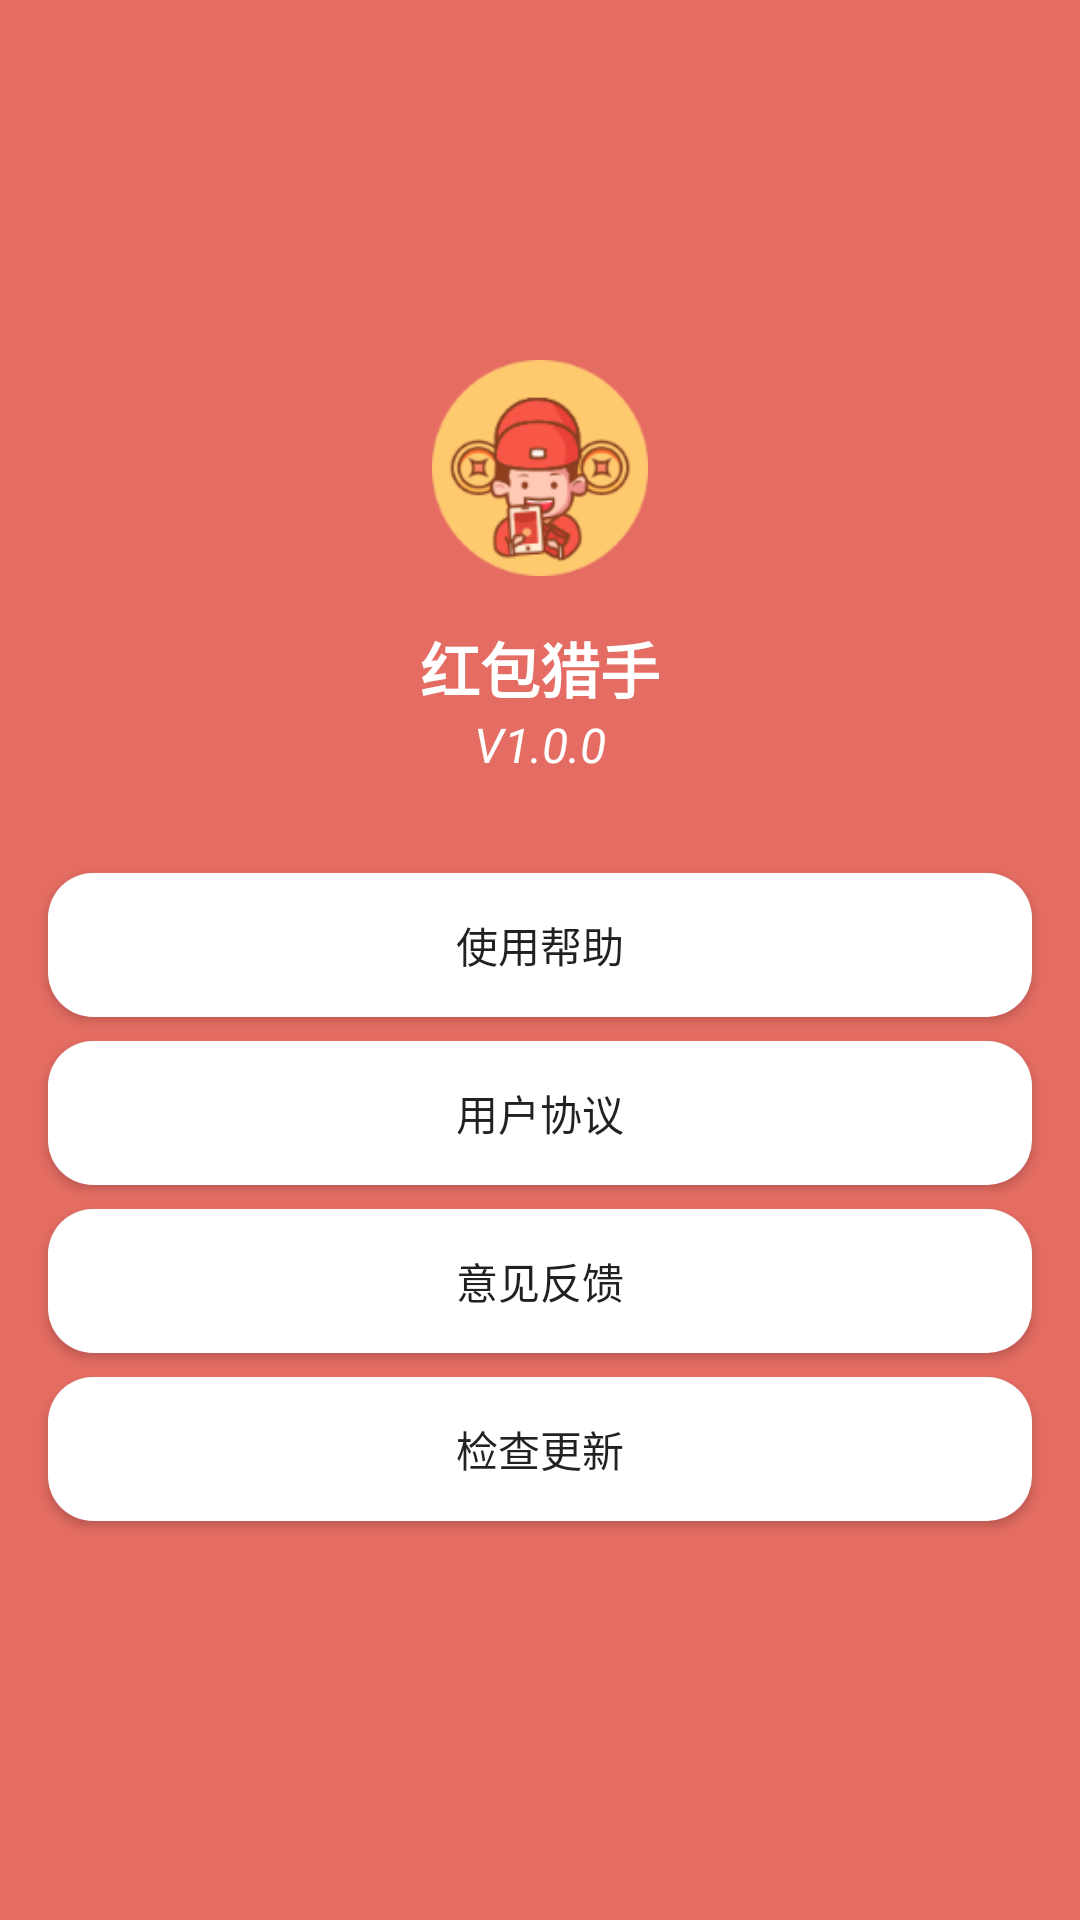

Android layout source for this screen:
<!-- AndroidManifest.xml: application theme AppTheme -->
<!-- res/layout/activity_more.xml -->
<?xml version="1.0" encoding="utf-8"?>
<android.support.constraint.ConstraintLayout xmlns:android="http://schemas.android.com/apk/res/android"
    xmlns:app="http://schemas.android.com/apk/res-auto"
    xmlns:tools="http://schemas.android.com/tools"
    android:layout_width="match_parent"
    android:layout_height="match_parent"
    tools:context=".ui.MoreActivity">

    <ImageView
        android:id="@+id/iv_logo"
        android:layout_width="72dp"
        android:layout_height="72dp"
        android:layout_marginStart="8dp"
        android:layout_marginTop="120dp"
        android:layout_marginEnd="8dp"
        android:src="@mipmap/ic_kf_avatar"
        app:layout_constraintEnd_toEndOf="parent"
        app:layout_constraintStart_toStartOf="parent"
        app:layout_constraintTop_toTopOf="parent" />


    <TextView
        android:id="@+id/tv_app_name"
        android:layout_width="wrap_content"
        android:layout_height="wrap_content"
        android:layout_marginStart="8dp"
        android:layout_marginTop="16dp"
        android:layout_marginEnd="8dp"
        android:text="@string/app_name"
        android:textColor="@android:color/white"
        android:textSize="20dp"
        android:textStyle="bold"
        app:layout_constraintEnd_toEndOf="parent"
        app:layout_constraintStart_toStartOf="parent"
        app:layout_constraintTop_toBottomOf="@+id/iv_logo" />

    <TextView
        android:id="@+id/tv_app_version"
        android:layout_width="wrap_content"
        android:layout_height="wrap_content"
        android:layout_marginStart="8dp"
        android:layout_marginEnd="8dp"
        android:text="V1.0.0"
        android:textColor="@android:color/white"
        android:textSize="16dp"
        android:textStyle="italic"
        app:layout_constraintEnd_toEndOf="parent"
        app:layout_constraintStart_toStartOf="parent"
        app:layout_constraintTop_toBottomOf="@+id/tv_app_name" />


    <Button
        android:id="@+id/btn_help"
        android:layout_width="match_parent"
        android:layout_height="wrap_content"
        android:layout_marginStart="16dp"
        android:layout_marginTop="32dp"
        android:layout_marginEnd="16dp"
        android:background="@drawable/bg_selector"
        android:text="使用帮助"
        app:layout_constraintEnd_toEndOf="parent"
        app:layout_constraintStart_toStartOf="parent"
        app:layout_constraintTop_toBottomOf="@+id/tv_app_version" />

    <Button
        android:id="@+id/btn_rule"
        android:layout_width="match_parent"
        android:layout_height="wrap_content"
        android:layout_marginStart="16dp"
        android:layout_marginTop="8dp"
        android:layout_marginEnd="16dp"
        android:background="@drawable/bg_selector"
        android:text="用户协议"
        app:layout_constraintEnd_toEndOf="parent"
        app:layout_constraintStart_toStartOf="parent"
        app:layout_constraintTop_toBottomOf="@+id/btn_help" />
    <Button
        android:id="@+id/btn_feedback"
        android:layout_width="match_parent"
        android:layout_height="wrap_content"
        android:layout_marginStart="16dp"
        android:layout_marginTop="8dp"
        android:layout_marginEnd="16dp"
        android:background="@drawable/bg_selector"
        android:text="意见反馈"
        app:layout_constraintEnd_toEndOf="parent"
        app:layout_constraintStart_toStartOf="parent"
        app:layout_constraintTop_toBottomOf="@+id/btn_rule" />
    <Button
        android:id="@+id/btn_update"
        android:layout_width="match_parent"
        android:layout_height="wrap_content"
        android:layout_marginStart="16dp"
        android:layout_marginTop="8dp"
        android:layout_marginEnd="16dp"
        android:background="@drawable/bg_selector"
        android:text="检查更新"
        app:layout_constraintEnd_toEndOf="parent"
        app:layout_constraintStart_toStartOf="parent"
        app:layout_constraintTop_toBottomOf="@+id/btn_feedback" />

    <ImageView
        android:id="@+id/btn_close"
        android:layout_width="wrap_content"
        android:layout_height="wrap_content"
        android:layout_marginStart="8dp"
        android:layout_marginEnd="8dp"
        android:paddingLeft="@dimen/fab_margin"
        android:paddingTop="@dimen/fab_margin"
        android:paddingRight="@dimen/fab_margin"
        android:src="@mipmap/btn_close"
        app:layout_constraintBottom_toBottomOf="parent"
        app:layout_constraintEnd_toEndOf="parent"
        app:layout_constraintStart_toStartOf="parent" />




</android.support.constraint.ConstraintLayout>
<!-- resources referenced by this layout -->
<resources>
  <!-- drawable bg_selector (drawable) -->
  <?xml version="1.0" encoding="utf-8"?>
  <selector xmlns:android="http://schemas.android.com/apk/res/android">
  
  
      <item android:drawable="@drawable/bg_gary" android:state_pressed="true"/>
      
      <item android:drawable="@drawable/bg_gary" android:state_focused="true"/>
      
      <item android:drawable="@drawable/bg_white"/>
  </selector>
  <!-- mipmap ic_kf_avatar: png bitmap (mipmap-xxhdpi, 13795 bytes) -->
  <string name="app_name">红包猎手</string>
  <style name="AppTheme" parent="Theme.AppCompat.Light.NoActionBar">
          
          <item name="colorPrimary">@color/color_f7624a</item>
          <item name="colorPrimaryDark">@color/color_f7624a</item>
          <item name="colorAccent">@color/color_f7624a</item>
          <item name="android:windowBackground">@color/color_e46c62</item>
      </style>
  <!-- drawable bg_gary (drawable) -->
  <?xml version="1.0" encoding="utf-8"?>
  <shape xmlns:android="http://schemas.android.com/apk/res/android"
      android:shape="rectangle">
      <padding
          android:top="@dimen/fab_margin"
          android:left="@dimen/fab_margin"
          android:bottom="@dimen/fab_margin"
          android:right="@dimen/fab_margin"/>
  
      
      <solid android:color="@color/color_e8e8e8" />
      <corners android:radius="15dp" />
  
  </shape>
  <!-- drawable bg_white (drawable) -->
  <?xml version="1.0" encoding="utf-8"?>
  <shape xmlns:android="http://schemas.android.com/apk/res/android"
      android:shape="rectangle">
      <padding
          android:top="@dimen/fab_margin"
          android:left="@dimen/fab_margin"
          android:bottom="@dimen/fab_margin"
          android:right="@dimen/fab_margin"/>
  
      
      <solid android:color="@android:color/white" />
      <corners android:radius="15dp" />
  
  </shape>
  <color name="color_f7624a">#F7624A</color>
  <color name="color_e46c62">#E46C62</color>
  <color name="color_e8e8e8">#E8E8E8</color>
</resources>
